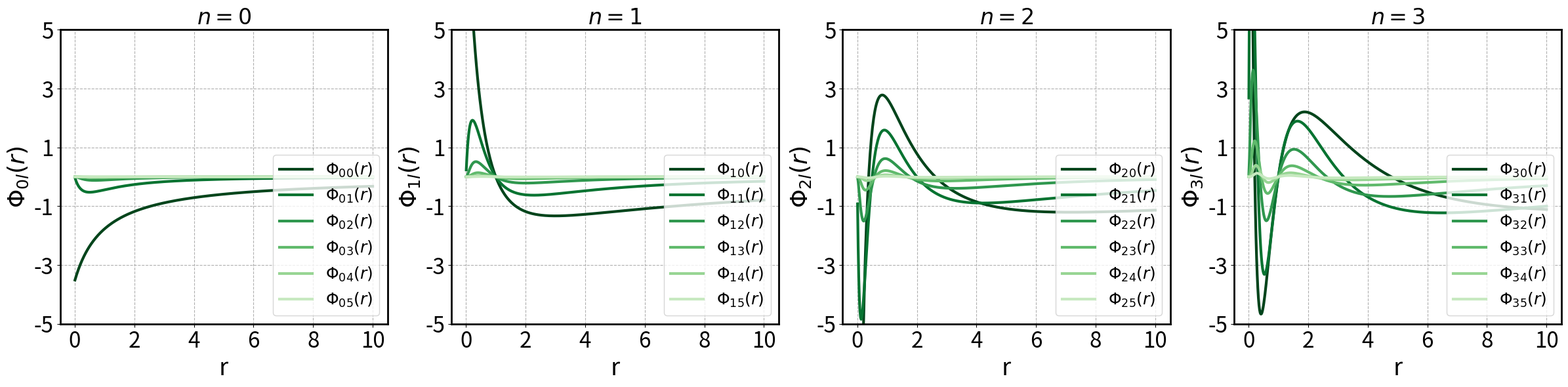
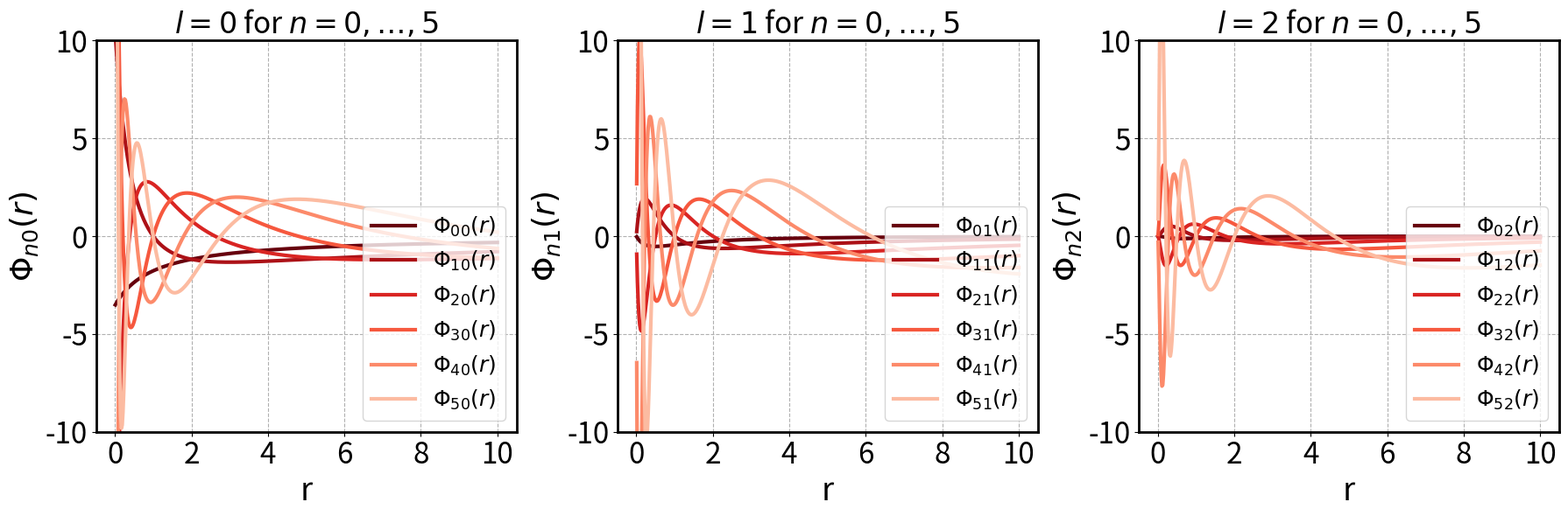
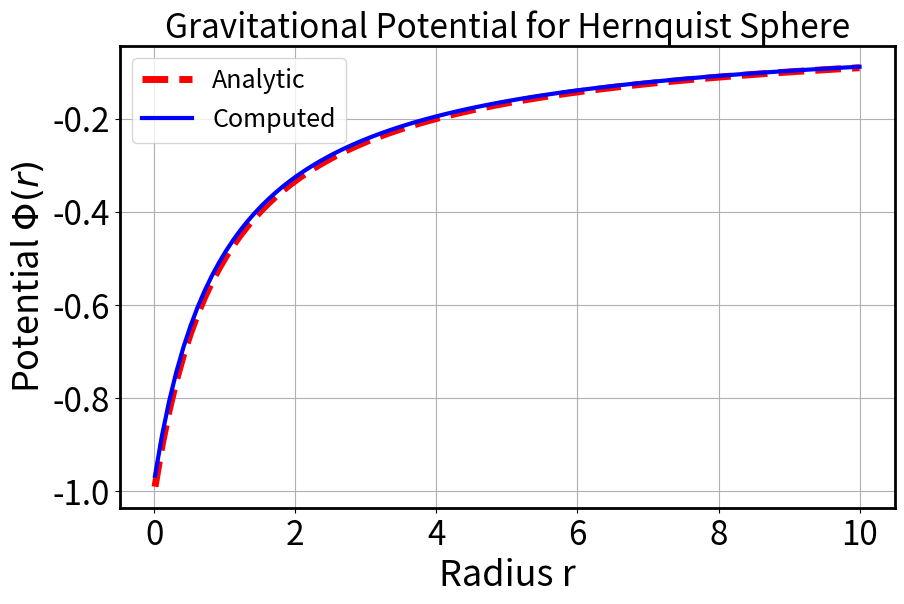
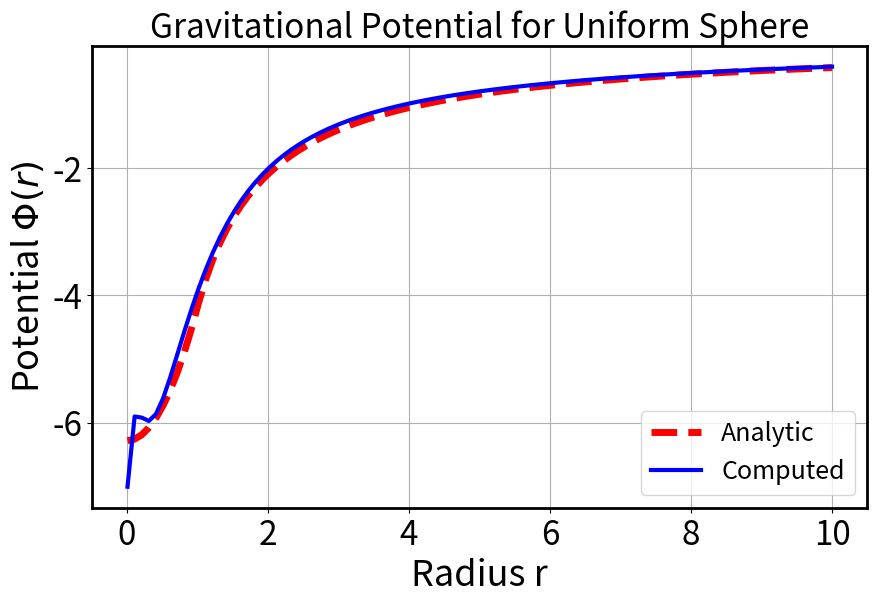
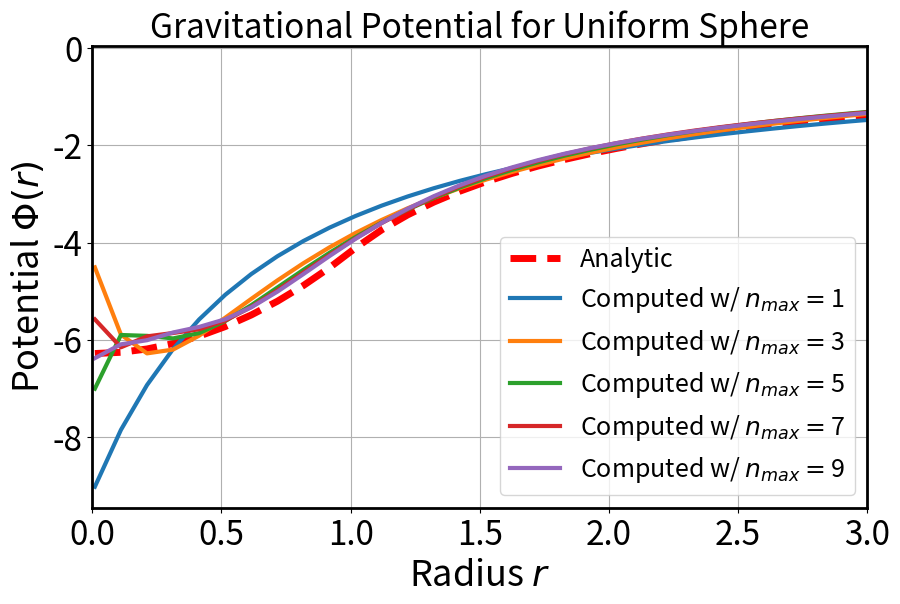
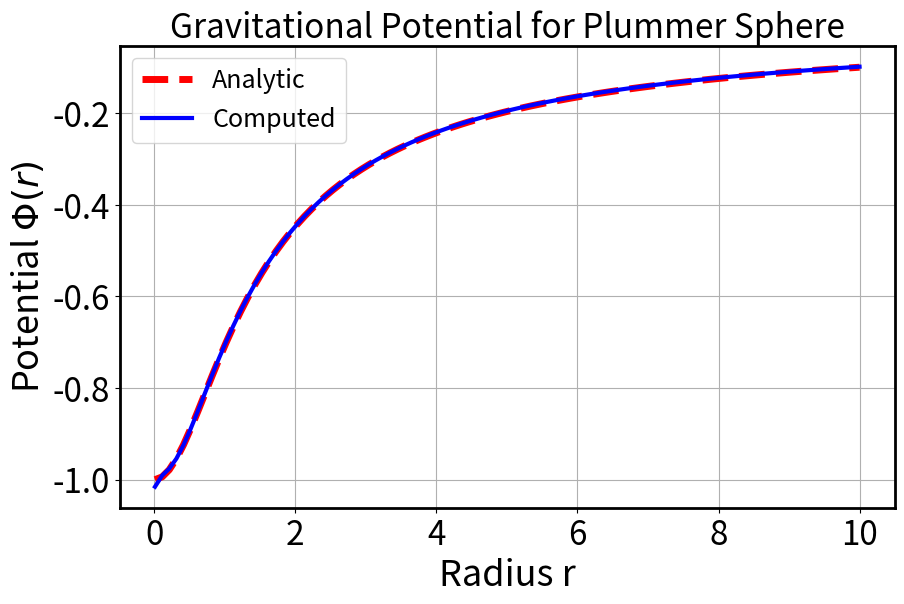
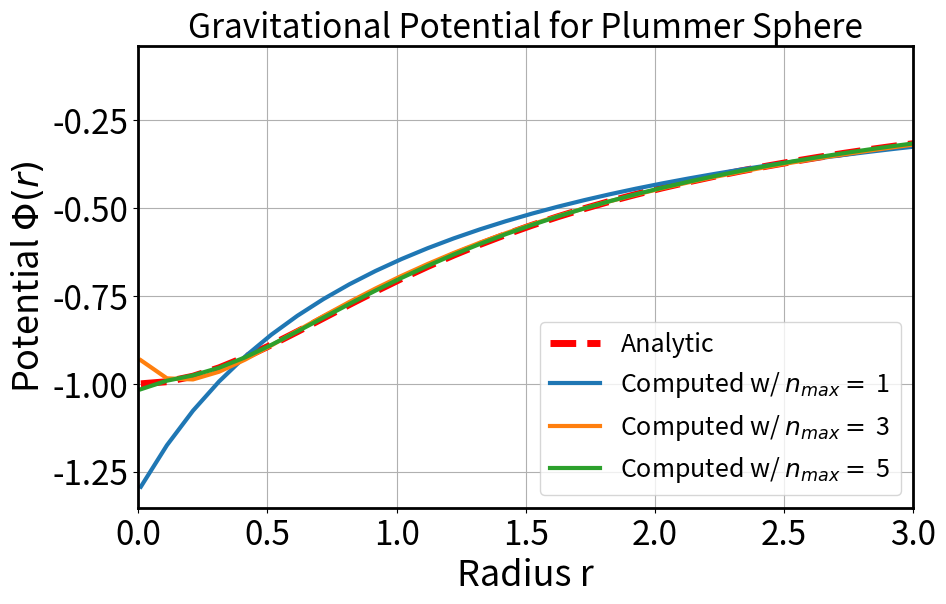
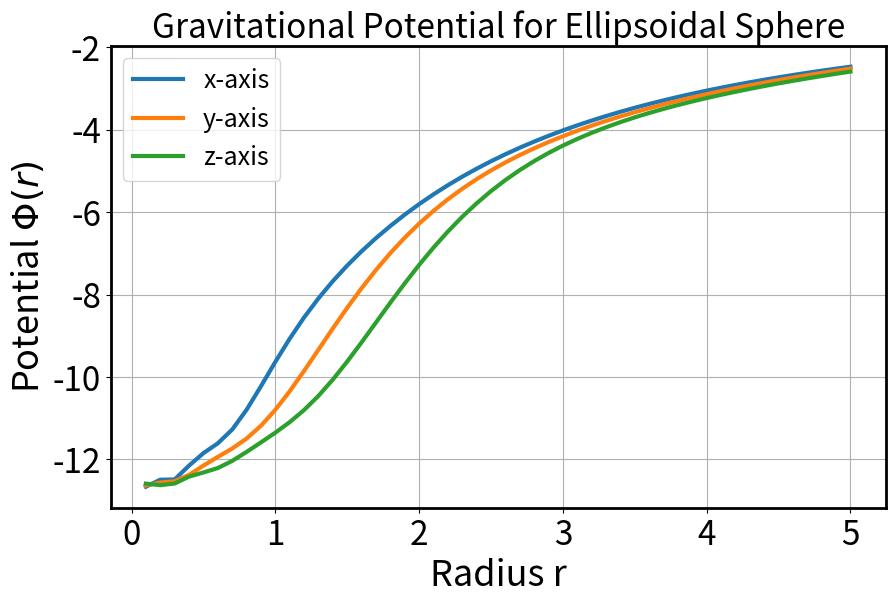

Write the Python code that produced these figures, in order.
import numpy as np
import matplotlib.pyplot as plt
from scipy.special import sph_harm_y, gegenbauer, gamma
from scipy.integrate import simpson
import math

# Plot configuration parameters
parameters = {
    'axes.labelsize': 26,  # Set font size of x and y axis labels to 26
    'xtick.labelsize': 24,  # Set font size of x-axis ticks to 24
    'ytick.labelsize': 24,  # Set font size of y-axis ticks to 24
    'axes.titlesize': 24,   # Set font size of individual axis titles to 24
    'figure.titlesize': 24, # Set font size of the overall figure title to 24
    'legend.fontsize': 18,  # Set font size of the legend to 18
    'figure.figsize': [10, 6],  # Set default figure size to 10 inches by 6 inches
    'axes.linewidth': 2.0  # Set the line width of the axis borders to 2.0
}

# Apply the parameters to matplotlib's default settings
plt.rcParams.update(parameters)

# Sphere parameters
Rsph = 1.0  # Radius
rho0 = 1.0  # Density constant

# Conversion function from spherical to Cartesian coordinates (fixed radius r)
def spherical_to_cartesian(r, theta, phi):
    x = r * np.sin(theta) * np.cos(phi)
    y = r * np.sin(theta) * np.sin(phi)
    z = r * np.cos(theta)
    return x, y, z

# 1. Uniform spherical distribution (constant density inside radius R, zero outside)
def uniform_sphere(r, theta, phi, R=1.0):
    return np.where(r <= R, rho0, 0.0) * np.ones_like(theta)

# Potential calculation function for a uniformly dense sphere
def potential_uniform_sphere(r, theta, phi, R=1.0):
    M = (4/3) * np.pi * R**3 * rho0  # Mass of the sphere
    Phi_outside = -G * M / r
    Phi_inside = (2 * np.pi * G * rho0 / 3) * r**2 - 2 * np.pi * G * rho0 * R**2
    return np.where(r < R, Phi_inside, Phi_outside)

# 2. Plummer sphere density distribution
def plummer_sphere(r, theta, phi, M=1.0, b=1.0):
    return (3 * M) / (4 * np.pi * b**3) * (1 + (r / b)**2)**(-5/2)

def potential_plummer_sphere(r, theta, phi, M=1.0, b=1.0):
    return -G * M / np.sqrt(r**2 + b**2)

# 3. Hernquist density distribution
def hernquist_sphere(r, theta, phi, M=1.0, a=1.0):
    return (M * a) / (2 * np.pi * r * (r + a)**3)

def potential_hernquist_sphere(r, theta, phi, M=1.0, a=1.0):
    return -G * M / (r + a)

# Constants
G = 1  # Reconstructed potential scales linearly with G; basis functions use G=1

def Knl(n, l):
    return 0.5 * n * (n + 4*l + 3) + (l + 1) * (2*l + 1)

def rho_basis(r, n, l):
    """Density basis function p_nlm"""
    alpha = 2 * l + 1.5  # Parameter for Gegenbauer polynomials
    x = (r - 1) / (r + 1)  # Variable transformation
    return (0.5*Knl(n,l)/np.pi) * np.sqrt(4.*np.pi) * (r**(l-1) / (1 + r)**(2*l + 3)) * gegenbauer(n, alpha)(x)

def phi_basis(r, n, l):
    """Potential basis function Φ_nlm"""
    alpha = 2 * l + 1.5  # Parameter for Gegenbauer polynomials
    x = (r - 1) / (r + 1)  # Variable transformation
    return - np.sqrt(4.*np.pi) * (r**l / (1 + r)**(2*l + 1)) * gegenbauer(n, alpha)(x)

def compute_I_nl(n, l):
    """
    Calculate normalization constant I_nl
    Parameters:
        n (int): Basis function n
        l (int): Basis function l
    Returns:
        I_nl (float): Normalization constant
    """
    numerator = -Knl(n, l) * (4 * np.pi) * gamma(n + 4*l + 3)
    denominator = 2**(8*l + 6) * math.factorial(n) * (n + 2*l + 3/2) * (gamma(2*l + 1.5)**2)
    I_nl = numerator / denominator
    return I_nl

# Function to calculate the potential based on the selected density distribution
def compute_potential_for_density(density_func, r_values, theta_values, phi_values, n_max=5, l_max=5, m_max=None):
    """
    Parameters:
        density_func: Function to calculate the density distribution
        r_values: Array of radial positions
        theta_values: Array of θ values
        phi_values: Array of φ values
        n_max: Maximum value for n in the basis functions
        l_max: Maximum value for l in the basis functions
        m_max: Maximum value for m in the basis functions (default is l_max)
    Returns:
        potential: 3D array of potential values (r, theta, phi)
    """
    if m_max is None:
        m_max = l_max  # Full azimuthal range
    if not (0 <= m_max <= l_max):
        raise ValueError("Require 0 <= m_max <= l_max")
    
    # Create mesh grid
    theta, phi = np.meshgrid(theta_values, phi_values, indexing='ij')  # theta: (theta, phi), phi: (theta, phi)
    
    # Calculate density based on the provided density function
    rho_values = density_func(r_values[:, None, None], theta, phi)  # r: (r, theta, phi)
    
    # Calculate expansion coefficients
    coefficients = np.zeros((n_max+1, l_max+1, 2*m_max+1), dtype=complex)  # Use complex type
    for n in range(n_max+1):
        for l in range(l_max+1):
            for m in range(-min(l, m_max), min(l, m_max)+1):
                # Calculate the basis functions (using potential basis function)
                phi_nl = phi_basis(r_values, n, l)[:, None, None]  # (r, 1, 1)
                Y_lm   = sph_harm_y(l, m, theta, phi)  # (theta, phi)

                # Function to integrate
                integrand = rho_values * phi_nl * np.conj(Y_lm) * r_values[:, None, None]**2 * np.sin(theta)
                # 1. Integrate over φ
                integral_phi   = simpson(integrand, x=phi_values, axis=2)
                # 2. Integrate over θ
                integral_theta = simpson(integral_phi, x=theta_values, axis=1)
                # 3. Integrate over r
                coefficient    = simpson(integral_theta, x=r_values, axis=0)
                
                # Store the expansion coefficients
                coefficients[n, l, m + m_max] = coefficient / compute_I_nl(n, l)

                # Output the expansion coefficients and values of n, l, m
                # print(f"n={n}, l={l}, m={m}, coefficient={np.real(coefficients[n, l, m + m_max]),np.imag(coefficients[n, l, m + m_max])}")
    
    # Calculate potential (3D array)
    potential = np.zeros((len(r_values), len(theta_values), len(phi_values)), dtype=complex)
    for n in range(n_max+1):
        for l in range(l_max+1):
            for m in range(-min(l, m_max), min(l, m_max)+1):
                # Calculate the basis functions
                phi_nl = phi_basis(r_values, n, l)[:, None, None]  # (r, 1, 1)
                Y_lm   = sph_harm_y(l, m, theta, phi)  # (theta, phi)
                # Accumulate the potential
                potential += coefficients[n, l, m + m_max] * phi_nl * Y_lm
    
    # Take the real part to ensure the potential is real
    potential = G * np.real(potential)
    return potential  # (r, theta, phi)


# Set the range for r
r_values = np.linspace(0.01, 10, 500)  # 500 points from r = 0.01 to 10

# Calculate and plot potential basis functions for n = 0, 1, 2, 3
n_values = [0, 1, 2, 3]
l_values = [0, 1, 2, 3, 4, 5]

# Set the colormap to 'Greens'
cmap = plt.get_cmap('Greens')

# Set up the subplots
size = 6
fig, axs = plt.subplots(1, len(n_values), figsize=(4 * size, size))  # 1 row, 4 columns

# Plot the potential basis functions for each n and l = [0, 1, 2, 3, 4, 5]
for j, n in enumerate(n_values):
    for l in l_values:
        phi_nl_values = phi_basis(r_values, n, l)
        # Get color from the colormap based on l
        color = cmap(1.0 - 0.9 * l / len(l_values))  # Green color based on the value of l
        axs[j].plot(r_values, phi_nl_values, label=rf"$\Phi_{{{n}{l}}}(r)$", lw=3, color=color)
    
    axs[j].set_xlabel('r')
    axs[j].set_ylabel(rf'$\Phi_{{{n}l}}(r)$')
    axs[j].set_title(rf'$n={n}$')
    axs[j].set_ylim(-5, 5)
    
    # Set grid ticks at intervals of 5
    axs[j].set_xticks(np.arange(0, 11, 2))
    axs[j].set_yticks(np.arange(-5, 6, 2))
    axs[j].grid(True, which='both', linestyle='--')
    axs[j].legend(loc="lower right")

# Display the graph
plt.tight_layout()
plt.show()

# Set the range for r
r_values = np.linspace(0.01, 10, 500)  # 500 points from r = 0.01 to 10

# Calculate and plot potential basis functions for n = 0, 1, 2, 3, 4, 5
n_values = [0, 1, 2, 3, 4, 5]
l_values = [0, 1, 2]

# Get the colormap
cmap = plt.get_cmap('Reds')

# Set up the subplots: arrange in a horizontal row (1 row, 3 columns)
size = 6
fig, axs = plt.subplots(1, len(l_values), figsize=(size * len(l_values), size))  # 1 row, 3 columns

# Plot the potential basis functions for n = 0, ..., 5 for each l
for i, l in enumerate(l_values):
    for n in n_values:
        phi_nl_values = phi_basis(r_values, n, l)
        # Get color corresponding to n from the colormap
        color = cmap(1.0 - 0.9 * n / len(n_values))  # Reds color based on n value
        axs[i].plot(r_values, phi_nl_values, label=rf"$\Phi_{{{n}{l}}}(r)$", lw=3, color=color)
    
    axs[i].set_xlabel('r')
    axs[i].set_ylabel(rf'$\Phi_{{n{l}}}(r)$')
    axs[i].set_title(rf'$l={l}$ for $n=0,\ldots,5$')
    axs[i].set_ylim(-10, 10)
    
    # Set grid ticks at intervals of 5
    axs[i].set_xticks(np.arange(0, 11, 2))
    axs[i].set_yticks(np.arange(-10, 11, 5))
    axs[i].grid(True, which='both', linestyle='--')
    axs[i].legend(loc="lower right")

# Display the graph
plt.tight_layout()
plt.show()


# Example usage: Select a Hernquist spherical distribution
r_values = np.linspace(0.01, 10, 100)
theta_values = np.linspace(0, np.pi, 100)
phi_values = np.linspace(0, 2 * np.pi, 100)

# Hernquist distribution
M = 1.0
a = 1.0
potential_bse = compute_potential_for_density(hernquist_sphere, r_values, theta_values, phi_values, n_max=0, l_max=0, m_max=None)
potential_ana = potential_hernquist_sphere(r_values, theta_values, phi_values)

# Display the calculation results
plt.plot(r_values, potential_ana, label='Analytic', linestyle='--', color='r', lw=5)
plt.plot(r_values, potential_bse[:, 0, 0], label='Computed', color='b', lw=3)
plt.xlabel('Radius r')
plt.ylabel('Potential $\\Phi(r)$')
plt.title('Gravitational Potential for Hernquist Sphere')
plt.grid(True)
plt.legend()
plt.show()

# Example usage: Select a uniform spherical distribution
r_values = np.linspace(0.01, 10, 100)
theta_values = np.linspace(0, np.pi, 100)
phi_values = np.linspace(0, 2 * np.pi, 100)

# Choose the density function for the uniform spherical distribution
R = 1.0
M = (4/3) * np.pi * R**3 * rho0  # Density already includes this mass
potential_uniform = compute_potential_for_density(uniform_sphere, r_values, theta_values, phi_values, n_max=5, l_max=0, m_max=None)
potential_uniform_analytic = potential_uniform_sphere(r_values, theta_values, phi_values)

# Display the calculation results
plt.plot(r_values, potential_uniform_analytic, label='Analytic', linestyle='--', color='r', lw=5)
plt.plot(r_values, potential_uniform[:, 0, 0], label='Computed', color='b', lw=3)
plt.xlabel('Radius r')
plt.ylabel('Potential $\\Phi(r)$')
plt.title('Gravitational Potential for Uniform Sphere')
plt.grid(True)
plt.legend()
plt.show()

# Example usage: Select a uniform spherical distribution
r_values = np.linspace(0.01, 10, 100)
theta_values = np.linspace(0, np.pi, 100)
phi_values = np.linspace(0, 2 * np.pi, 100)

# Choose the density function for the uniform spherical distribution
R = 1.0
M = (4/3) * np.pi * R**3 * rho0  # Density already includes this mass
potential_uniform_analytic = potential_uniform_sphere(r_values, theta_values, phi_values)

# Plot the analytic potential
plt.plot(r_values, potential_uniform_analytic, label='Analytic', linestyle='--', color='r', lw=5)

# Compute and plot the potential for different n_max values
for n_max in range(1, 11, 2):  # Vary n_max from 1 to 10 in steps of 2
    potential_uniform = compute_potential_for_density(uniform_sphere, r_values, theta_values, phi_values, n_max, l_max=0, m_max=None)
    plt.plot(r_values, potential_uniform[:, 0, 0], label='Computed w/ $n_{max}=$' + str(n_max), lw=3)

# Configure plot labels and title
plt.xlabel('Radius $r$')
plt.ylabel('Potential $\\Phi(r)$')
plt.title('Gravitational Potential for Uniform Sphere')
plt.xlim(0, 3)
plt.grid(True)
plt.legend()
plt.show()

# Example usage: Select a Plummer spherical distribution
r_values = np.linspace(0.01, 10, 100)
theta_values = np.linspace(0, np.pi, 100)
phi_values = np.linspace(0, 2 * np.pi, 100)

# Choose the density function for the Plummer sphere
R = 1.0
M = 1.0
potential_uniform = compute_potential_for_density(plummer_sphere, r_values, theta_values, phi_values, n_max=5, l_max=0, m_max=None)
potential_uniform_analytic = potential_plummer_sphere(r_values, theta_values, phi_values)

# Display the calculation results
plt.plot(r_values, potential_uniform_analytic, label='Analytic', linestyle='--', color='r', lw=5)
plt.plot(r_values, potential_uniform[:, 0, 0], label='Computed', color='b', lw=3)
plt.xlabel('Radius r')
plt.ylabel('Potential $\\Phi(r)$')
plt.title('Gravitational Potential for Plummer Sphere')
plt.grid(True)
plt.legend()
plt.show()

# Example usage: Select a uniform spherical distribution
r_values = np.linspace(0.01, 10, 100)
theta_values = np.linspace(0, np.pi, 100)
phi_values = np.linspace(0, 2 * np.pi, 100)

# Choose the density function for the Plummer sphere
R = 1.0
M = 1.0

# Calculate the analytical potential for the Plummer sphere
potential_uniform_analytic = potential_plummer_sphere(r_values, theta_values, phi_values)

# Plot the analytical potential
plt.plot(r_values, potential_uniform_analytic, label='Analytic', linestyle='--', color='r', lw=5)

# Compute and plot the potential for different values of n_max
for n_max in range(1, 6, 2):  # n_max values: 1, 3, 5
    potential_uniform = compute_potential_for_density(plummer_sphere, r_values, theta_values, phi_values, n_max, l_max=0, m_max=None)
    plt.plot(r_values, potential_uniform[:, 0, 0], label=f'Computed w/ $n_{{max}}=$ {n_max}', lw=3)

# Set labels, title, and plot limits
plt.xlabel('Radius r')
plt.ylabel('Potential $\\Phi(r)$')
plt.title('Gravitational Potential for Plummer Sphere')
plt.xlim(0, 3)
plt.grid(True)
plt.legend()
plt.show()

# Example of defining a non-spherical density distribution: Ellipsoidal distribution
def ellipsoidal_sphere(r, theta, phi, a=1.0, b=1.5, c=2.0):
    """Density function for an ellipsoidal distribution"""
    # Ellipsoidal radius
    x = r * np.sin(theta) * np.cos(phi)
    y = r * np.sin(theta) * np.sin(phi)
    z = r * np.cos(theta)
    ellipsoid = (x/a)**2 + (y/b)**2 + (z/c)**2
    rho0 = 1.0  # Uniform density
    return rho0 * (ellipsoid <= 1.0)

# Example usage: Select an ellipsoidal distribution
r_values = np.linspace(0.1, 5, 50)  # Range and resolution for radius
theta_values = np.linspace(0, np.pi, 31)  # Range and resolution for theta
phi_values = np.linspace(0, 2 * np.pi, 61)  # Range and resolution for phi

# Select the density function for the ellipsoidal distribution
def density_func(r, theta, phi):
    return ellipsoidal_sphere(r, theta, phi, a=1.0, b=1.5, c=2.0)

# Calculate the gravitational potential
potential_ellipsoidal = compute_potential_for_density(
    density_func, r_values, theta_values, phi_values, n_max=10, l_max=5, m_max=None
)

# Potential along the x-axis (θ = π/2, φ = 0)
theta_x = np.pi / 2
phi_x = 0
theta_x_index = np.argmin(np.abs(theta_values - theta_x))
phi_x_index = np.argmin(np.abs(phi_values - phi_x))
potential_x = potential_ellipsoidal[:, theta_x_index, phi_x_index]

# Potential along the y-axis (θ = π/2, φ = π/2)
theta_y = np.pi / 2
phi_y = np.pi / 2
theta_y_index = np.argmin(np.abs(theta_values - theta_y))
phi_y_index = np.argmin(np.abs(phi_values - phi_y))
potential_y = potential_ellipsoidal[:, theta_y_index, phi_y_index]

# Potential along the z-axis (θ = 0)
theta_z = 0
phi_z = 0  # The value of φ does not matter
theta_z_index = np.argmin(np.abs(theta_values - theta_z))
phi_z_index = 0  # Independent of φ value
potential_z = potential_ellipsoidal[:, theta_z_index, phi_z_index]

# Plot the results
plt.figure(figsize=(10, 6))

# Potential along the x-axis
plt.plot(r_values, potential_x, label='x-axis', lw=3)

# Potential along the y-axis
plt.plot(r_values, potential_y, label='y-axis', lw=3)

# Potential along the z-axis
plt.plot(r_values, potential_z, label='z-axis', lw=3)

# Plot settings
plt.xlabel('Radius r')
plt.ylabel('Potential $\\Phi(r)$')
plt.title('Gravitational Potential for Ellipsoidal Sphere')
plt.grid(True)
plt.legend()
plt.show()
